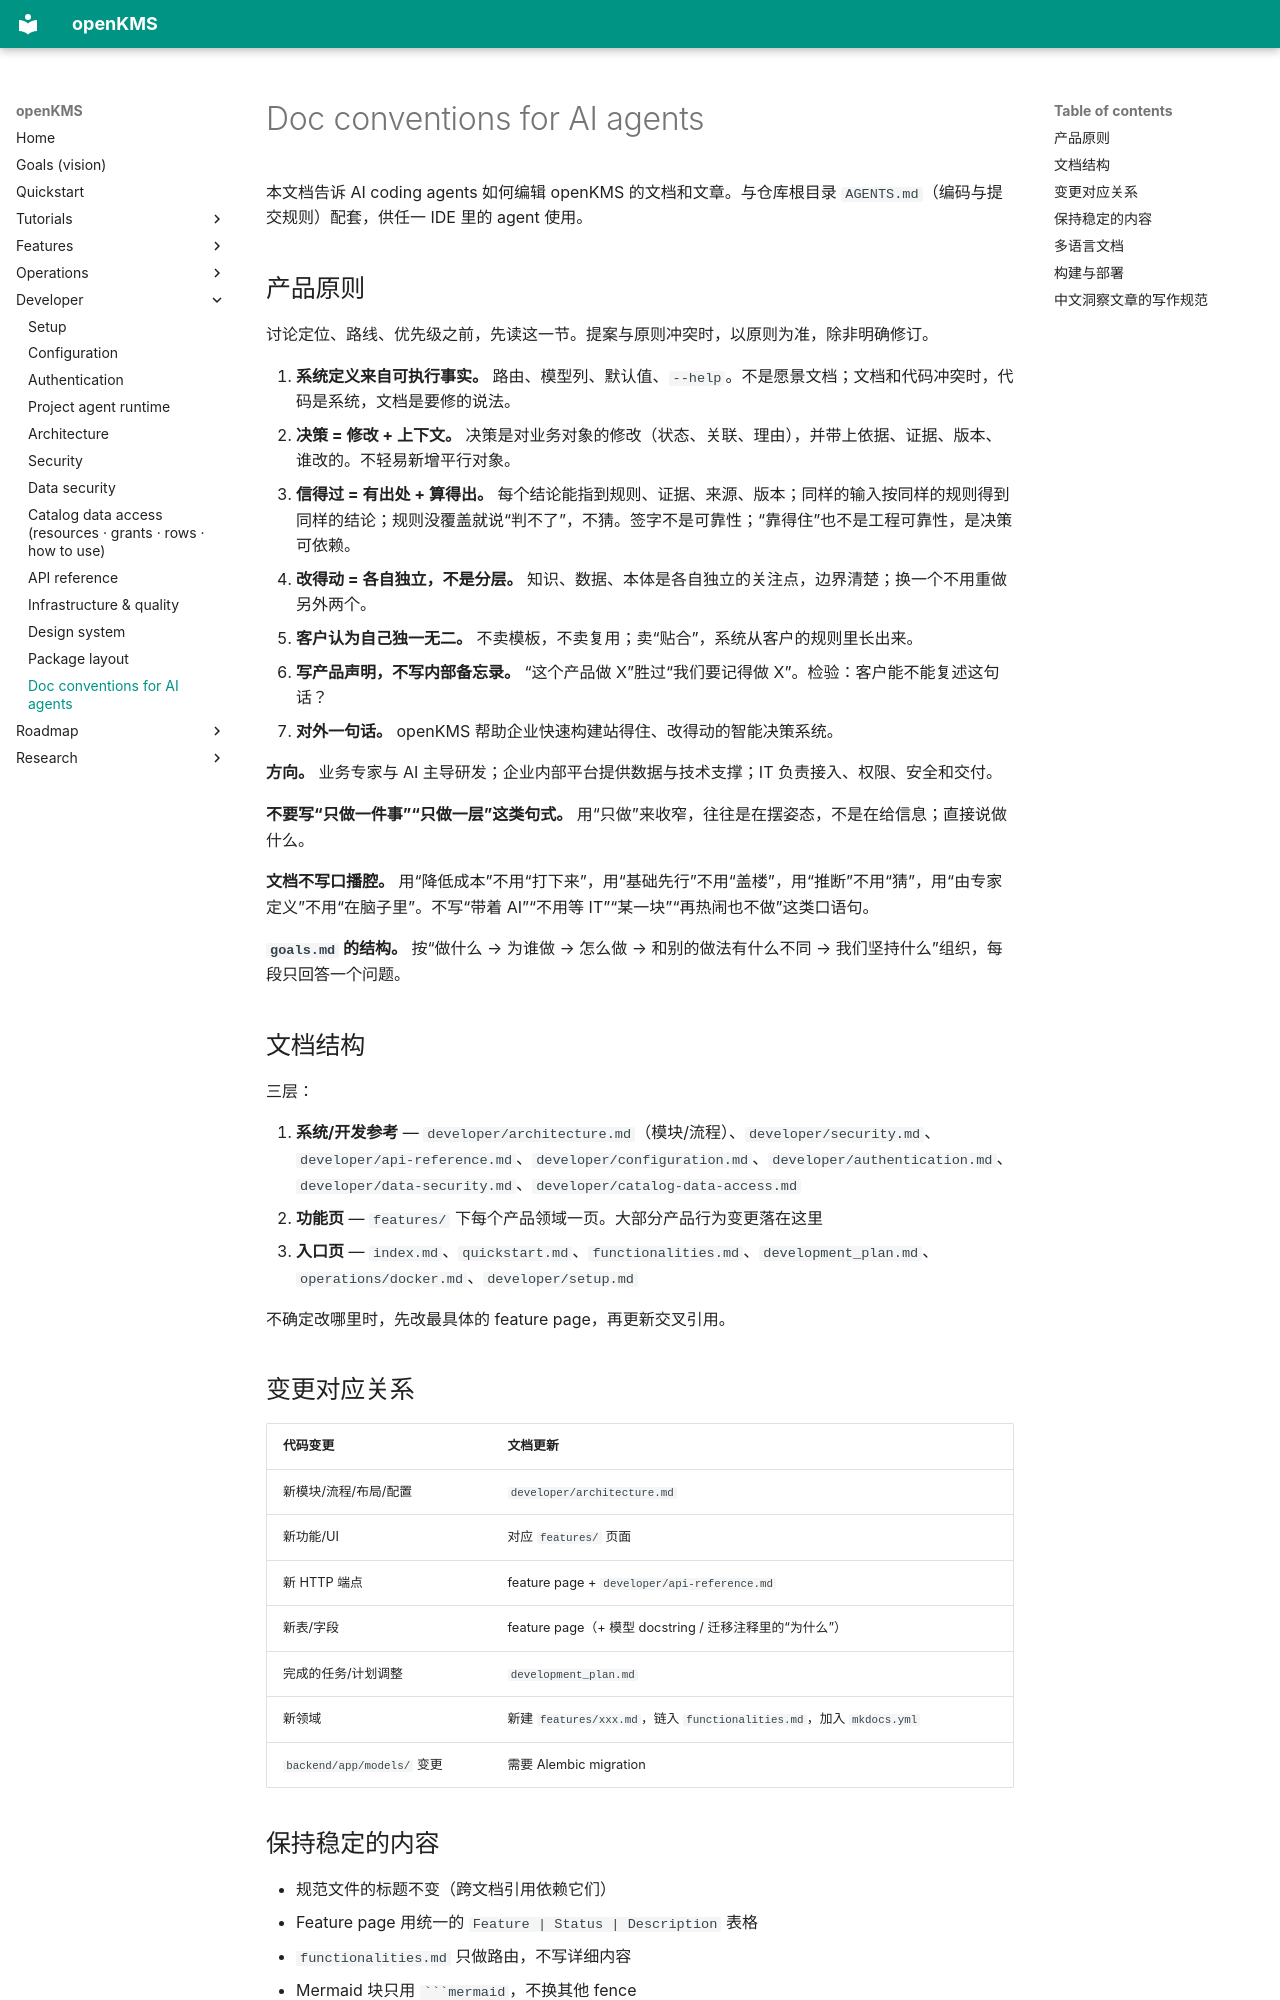

repository: yingrui/openKMS · page: developer/doc-conventions/index.html · generator: mkdocs

# Doc conventions for AI agents

本文档告诉 AI coding agents 如何编辑 openKMS 的文档和文章。与仓库根目录 `AGENTS.md`（编码与提交规则）配套，供任一 IDE 里的 agent 使用。

## 产品原则 {#product-principles}

讨论定位、路线、优先级之前，先读这一节。提案与原则冲突时，以原则为准，除非明确修订。

1. **系统定义来自可执行事实。** 路由、模型列、默认值、`--help`。不是愿景文档；文档和代码冲突时，代码是系统，文档是要修的说法。
2. **决策 = 修改 + 上下文。** 决策是对业务对象的修改（状态、关联、理由），并带上依据、证据、版本、谁改的。不轻易新增平行对象。
3. **信得过 = 有出处 + 算得出。** 每个结论能指到规则、证据、来源、版本；同样的输入按同样的规则得到同样的结论；规则没覆盖就说“判不了”，不猜。签字不是可靠性；“靠得住”也不是工程可靠性，是决策可依赖。
4. **改得动 = 各自独立，不是分层。** 知识、数据、本体是各自独立的关注点，边界清楚；换一个不用重做另外两个。
5. **客户认为自己独一无二。** 不卖模板，不卖复用；卖“贴合”，系统从客户的规则里长出来。
6. **写产品声明，不写内部备忘录。** “这个产品做 X”胜过“我们要记得做 X”。检验：客户能不能复述这句话？
7. **对外一句话。** openKMS 帮助企业快速构建站得住、改得动的智能决策系统。

**方向。** 业务专家与 AI 主导研发；企业内部平台提供数据与技术支撑；IT 负责接入、权限、安全和交付。

**不要写“只做一件事”“只做一层”这类句式。** 用“只做”来收窄，往往是在摆姿态，不是在给信息；直接说做什么。

**文档不写口播腔。** 用“降低成本”不用“打下来”，用“基础先行”不用“盖楼”，用“推断”不用“猜”，用“由专家定义”不用“在脑子里”。不写“带着 AI”“不用等 IT”“某一块”“再热闹也不做”这类口语句。

**`goals.md` 的结构。** 按“做什么 → 为谁做 → 怎么做 → 和别的做法有什么不同 → 我们坚持什么”组织，每段只回答一个问题。

## 文档结构

三层：

1. **系统/开发参考** — `developer/architecture.md`（模块/流程）、`developer/security.md`、`developer/api-reference.md`、`developer/configuration.md`、`developer/authentication.md`、`developer/data-security.md`、`developer/catalog-data-access.md`
2. **功能页** — `features/` 下每个产品领域一页。大部分产品行为变更落在这里
3. **入口页** — `index.md`、`quickstart.md`、`functionalities.md`、`development_plan.md`、`operations/docker.md`、`developer/setup.md`

不确定改哪里时，先改最具体的 feature page，再更新交叉引用。

## 变更对应关系

| 代码变更 | 文档更新 |
|---|---|
| 新模块/流程/布局/配置 | `developer/architecture.md` |
| 新功能/UI | 对应 `features/` 页面 |
| 新 HTTP 端点 | feature page + `developer/api-reference.md` |
| 新表/字段 | feature page（+ 模型 docstring / 迁移注释里的“为什么”） |
| 完成的任务/计划调整 | `development_plan.md` |
| 新领域 | 新建 `features/xxx.md`，链入 `functionalities.md`，加入 `mkdocs.yml` |
| `backend/app/models/` 变更 | 需要 Alembic migration |
